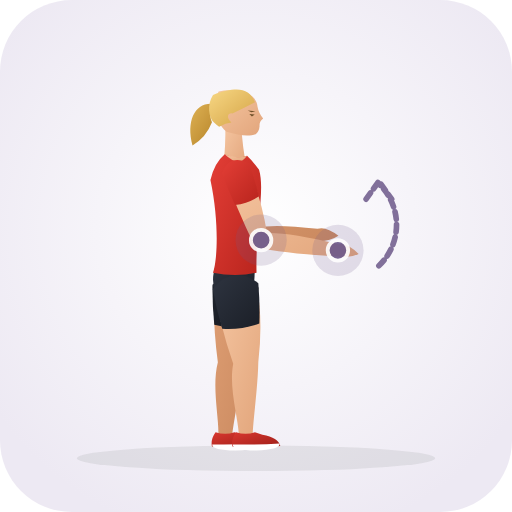
t = 0.00 s
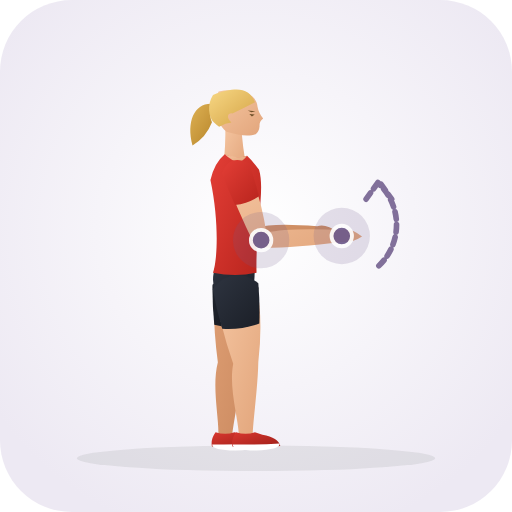
t = 0.35 s
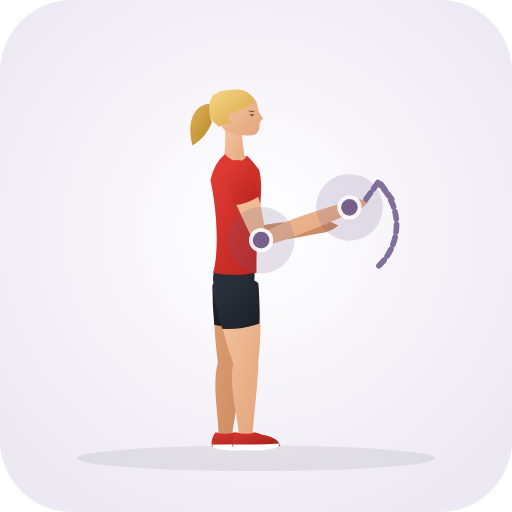
t = 1.05 s
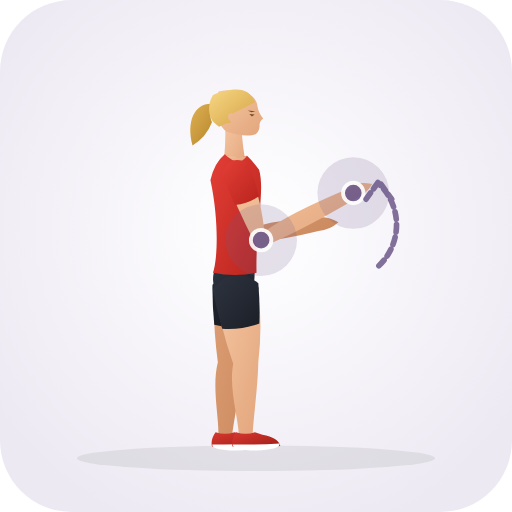
t = 1.40 s
t = 1.75 s: frame unchanged from t = 1.05 s, image omitted
t = 2.45 s: frame unchanged from t = 0.35 s, image omitted

The animated SVG that drew these frames (rendered in a browser with its animation timeline set to each time). Animation: 30 SMIL elements (animate=30); one cycle of 2.80 s, repeats indefinitely.

<svg xmlns="http://www.w3.org/2000/svg" viewBox="0 0 200 200" role="img" aria-label="Wrist Extensor Rotation Stretch (Shoulder · Stretch)">
  <defs>
    <radialGradient id="bg" cx="50%" cy="45%" r="62%"><stop offset="0%" stop-color="#ffffff" /><stop offset="100%" stop-color="#ede9f3" /></radialGradient>
    <linearGradient id="skin" x1="0%" y1="0%" x2="100%" y2="100%"><stop offset="0%" stop-color="#f6c7a3" /><stop offset="100%" stop-color="#e2a57b" /></linearGradient>
    <linearGradient id="skinBack" x1="0%" y1="0%" x2="100%" y2="100%"><stop offset="0%" stop-color="#df9f74" /><stop offset="100%" stop-color="#c9885e" /></linearGradient>
    <linearGradient id="shirt" x1="0%" y1="0%" x2="100%" y2="100%"><stop offset="0%" stop-color="#e33e36" /><stop offset="100%" stop-color="#b8241d" /></linearGradient>
    <linearGradient id="shirtBack" x1="0%" y1="0%" x2="100%" y2="100%"><stop offset="0%" stop-color="#ba261f" /><stop offset="100%" stop-color="#911914" /></linearGradient>
    <linearGradient id="shorts" x1="0%" y1="0%" x2="100%" y2="100%"><stop offset="0%" stop-color="#2e3440" /><stop offset="100%" stop-color="#1b1f27" /></linearGradient>
    <linearGradient id="shortsBack" x1="0%" y1="0%" x2="100%" y2="100%"><stop offset="0%" stop-color="#212630" /><stop offset="100%" stop-color="#13161c" /></linearGradient>
    <linearGradient id="hair" x1="0%" y1="0%" x2="100%" y2="100%"><stop offset="0%" stop-color="#f7d784" /><stop offset="100%" stop-color="#d4a345" /></linearGradient>
    <linearGradient id="hairBack" x1="0%" y1="0%" x2="100%" y2="100%"><stop offset="0%" stop-color="#deb154" /><stop offset="100%" stop-color="#b58328" /></linearGradient>
    <linearGradient id="shoe" x1="0%" y1="0%" x2="100%" y2="100%"><stop offset="0%" stop-color="#d93830" /><stop offset="100%" stop-color="#9e1e18" /></linearGradient>
  </defs>
  <rect width="200" height="200" rx="28" fill="url(#bg)" />
  <ellipse cx="100" cy="179.0" rx="70" ry="5" fill="#1b2520" fill-opacity="0.08" />
  
  <g>
    <path d="M 83.8 111.3 Q 82.9 125.1 85.1 141.5 C 82.7 150.8 85.5 162.9 85.3 169.6 Q 87.8 173.0 90.7 170.0 C 91.5 163.3 94.0 151.7 94.9 142.1 Q 100.2 126.2 100.2 112.3 Q 92.5 104.4 83.8 111.3 Z" fill="url(#skinBack)"><animate attributeName="d" values="M 83.8 111.3 Q 82.9 125.1 85.1 141.5 C 82.7 150.8 85.5 162.9 85.3 169.6 Q 87.8 173.0 90.7 170.0 C 91.5 163.3 94.0 151.7 94.9 142.1 Q 100.2 126.2 100.2 112.3 Q 92.5 104.4 83.8 111.3 Z;M 83.8 111.3 Q 82.9 125.1 85.1 141.5 C 82.7 150.8 85.5 162.9 85.3 169.6 Q 87.8 173.0 90.7 170.0 C 91.5 163.3 94.0 151.7 94.9 142.1 Q 100.2 126.2 100.2 112.3 Q 92.5 104.4 83.8 111.3 Z;M 83.8 111.3 Q 82.9 125.1 85.1 141.5 C 82.7 150.8 85.5 162.9 85.3 169.6 Q 87.8 173.0 90.7 170.0 C 91.5 163.3 94.0 151.7 94.9 142.1 Q 100.2 126.2 100.2 112.3 Q 92.5 104.4 83.8 111.3 Z" dur="2.8s" repeatCount="indefinite" /></path>
    <path d="M 83.0 111.2 Q 82.9 119.0 83.7 126.9 Q 90.9 128.9 98.2 127.9 Q 100.1 120.2 101.0 112.4 Q 92.6 103.3 83.0 111.2 Z" fill="url(#shortsBack)"><animate attributeName="d" values="M 83.0 111.2 Q 82.9 119.0 83.7 126.9 Q 90.9 128.9 98.2 127.9 Q 100.1 120.2 101.0 112.4 Q 92.6 103.3 83.0 111.2 Z;M 83.0 111.2 Q 82.9 119.0 83.7 126.9 Q 90.9 128.9 98.2 127.9 Q 100.1 120.2 101.0 112.4 Q 92.6 103.3 83.0 111.2 Z;M 83.0 111.2 Q 82.9 119.0 83.7 126.9 Q 90.9 128.9 98.2 127.9 Q 100.1 120.2 101.0 112.4 Q 92.6 103.3 83.0 111.2 Z" dur="2.8s" repeatCount="indefinite" /></path>
    <path d="M 84.2 168.8 Q 82.2 171.6 82.8 174.4 Q 91.5 175.0 101.5 174.2 Q 100.8 171.0 94.5 169.8 L 91.6 168.8 Q 88.0 170.1 84.2 168.8 Z" fill="url(#shoe)"><animate attributeName="d" values="M 84.2 168.8 Q 82.2 171.6 82.8 174.4 Q 91.5 175.0 101.5 174.2 Q 100.8 171.0 94.5 169.8 L 91.6 168.8 Q 88.0 170.1 84.2 168.8 Z;M 84.2 168.8 Q 82.2 171.6 82.8 174.4 Q 91.5 175.0 101.5 174.2 Q 100.8 171.0 94.5 169.8 L 91.6 168.8 Q 88.0 170.1 84.2 168.8 Z;M 84.2 168.8 Q 82.2 171.6 82.8 174.4 Q 91.5 175.0 101.5 174.2 Q 100.8 171.0 94.5 169.8 L 91.6 168.8 Q 88.0 170.1 84.2 168.8 Z" dur="2.8s" repeatCount="indefinite" /></path>
    <path d="M 82.9 173.6 Q 92.0 173.8 101.2 173.2 Q 101.8 175.6 92.0 176.0 Q 82.7 175.8 82.9 173.6 Z" fill="#ffffff"><animate attributeName="d" values="M 82.9 173.6 Q 92.0 173.8 101.2 173.2 Q 101.8 175.6 92.0 176.0 Q 82.7 175.8 82.9 173.6 Z;M 82.9 173.6 Q 92.0 173.8 101.2 173.2 Q 101.8 175.6 92.0 176.0 Q 82.7 175.8 82.9 173.6 Z;M 82.9 173.6 Q 92.0 173.8 101.2 173.2 Q 101.8 175.6 92.0 176.0 Q 82.7 175.8 82.9 173.6 Z" dur="2.8s" repeatCount="indefinite" /></path>
    <path d="M 87.2 66.9 Q 89.9 78.9 95.8 94.6 Q 106.8 95.8 124.0 94.2 Q 128.5 94.5 132.2 92.1 Q 127.2 88.2 124.0 89.4 Q 106.8 87.3 100.2 89.0 Q 100.2 76.5 96.8 64.7 Q 90.8 60.8 87.2 66.9 Z" fill="url(#skinBack)"><animate attributeName="d" values="M 87.2 66.9 Q 89.9 78.9 95.8 94.6 Q 106.8 95.8 124.0 94.2 Q 128.5 94.5 132.2 92.1 Q 127.2 88.2 124.0 89.4 Q 106.8 87.3 100.2 89.0 Q 100.2 76.5 96.8 64.7 Q 90.8 60.8 87.2 66.9 Z;M 87.2 66.9 Q 89.9 78.9 96.0 94.8 Q 107.4 94.4 124.4 90.2 Q 128.9 89.8 132.2 86.8 Q 126.6 83.8 123.6 85.4 Q 106.2 86.0 100.0 88.8 Q 100.2 76.5 96.8 64.7 Q 90.8 60.8 87.2 66.9 Z;M 87.2 66.9 Q 89.9 78.9 95.8 94.6 Q 106.8 95.8 124.0 94.2 Q 128.5 94.5 132.2 92.1 Q 127.2 88.2 124.0 89.4 Q 106.8 87.3 100.2 89.0 Q 100.2 76.5 96.8 64.7 Q 90.8 60.8 87.2 66.9 Z" dur="2.8s" repeatCount="indefinite" /></path>
    <path d="M 86.5 67.1 Q 87.9 72.9 89.8 78.6 Q 95.0 78.7 99.6 76.4 Q 98.8 70.4 97.5 64.5 Q 90.6 59.5 86.5 67.1 Z" fill="url(#shirtBack)"><animate attributeName="d" values="M 86.5 67.1 Q 87.9 72.9 89.8 78.6 Q 95.0 78.7 99.6 76.4 Q 98.8 70.4 97.5 64.5 Q 90.6 59.5 86.5 67.1 Z;M 86.5 67.1 Q 87.9 72.9 89.8 78.6 Q 95.0 78.7 99.6 76.4 Q 98.8 70.4 97.5 64.5 Q 90.6 59.5 86.5 67.1 Z;M 86.5 67.1 Q 87.9 72.9 89.8 78.6 Q 95.0 78.7 99.6 76.4 Q 98.8 70.4 97.5 64.5 Q 90.6 59.5 86.5 67.1 Z" dur="2.8s" repeatCount="indefinite" /></path>
    <path d="M 84.5 40.8 C 76.5 39.1 72.5 46.8 75.2 56.8 Q 80.5 53.8 82.8 47.8 C 81.5 44.8 82.5 42.3 84.5 40.8 Z" fill="url(#hairBack)"><animate attributeName="d" values="M 84.5 40.8 C 76.5 39.1 72.5 46.8 75.2 56.8 Q 80.5 53.8 82.8 47.8 C 81.5 44.8 82.5 42.3 84.5 40.8 Z;M 84.5 40.8 C 76.5 39.1 72.5 46.8 75.2 56.8 Q 80.5 53.8 82.8 47.8 C 81.5 44.8 82.5 42.3 84.5 40.8 Z;M 84.5 40.8 C 76.5 39.1 72.5 46.8 75.2 56.8 Q 80.5 53.8 82.8 47.8 C 81.5 44.8 82.5 42.3 84.5 40.8 Z" dur="2.8s" repeatCount="indefinite" /></path>
    <path d="M 88.0 48.3 Q 88.2 57.8 87.2 64.3 Q 92.0 67.0 96.2 64.6 Q 94.8 58.0 94.2 48.8 Q 91.5 46.8 88.0 48.3 Z" fill="url(#skin)"><animate attributeName="d" values="M 88.0 48.3 Q 88.2 57.8 87.2 64.3 Q 92.0 67.0 96.2 64.6 Q 94.8 58.0 94.2 48.8 Q 91.5 46.8 88.0 48.3 Z;M 88.0 48.3 Q 88.2 57.8 87.2 64.3 Q 92.0 67.0 96.2 64.6 Q 94.8 58.0 94.2 48.8 Q 91.5 46.8 88.0 48.3 Z;M 88.0 48.3 Q 88.2 57.8 87.2 64.3 Q 92.0 67.0 96.2 64.6 Q 94.8 58.0 94.2 48.8 Q 91.5 46.8 88.0 48.3 Z" dur="2.8s" repeatCount="indefinite" /></path>
    <path d="M 91.0 35.3 C 97.0 35.3 100.4 38.3 100.6 41.7 Q 101.0 44.1 102.8 46.3 Q 101.2 47.5 101.4 49.3 Q 101.2 51.3 100.0 52.3 C 97.2 53.5 93.5 52.9 88.5 51.5 C 84.4 48.3 82.6 40.8 85.4 35.7 Q 88.2 35.1 91.0 35.3 Z" fill="url(#skin)"><animate attributeName="d" values="M 91.0 35.3 C 97.0 35.3 100.4 38.3 100.6 41.7 Q 101.0 44.1 102.8 46.3 Q 101.2 47.5 101.4 49.3 Q 101.2 51.3 100.0 52.3 C 97.2 53.5 93.5 52.9 88.5 51.5 C 84.4 48.3 82.6 40.8 85.4 35.7 Q 88.2 35.1 91.0 35.3 Z;M 91.0 35.3 C 97.0 35.3 100.4 38.3 100.6 41.7 Q 101.0 44.1 102.8 46.3 Q 101.2 47.5 101.4 49.3 Q 101.2 51.3 100.0 52.3 C 97.2 53.5 93.5 52.9 88.5 51.5 C 84.4 48.3 82.6 40.8 85.4 35.7 Q 88.2 35.1 91.0 35.3 Z;M 91.0 35.3 C 97.0 35.3 100.4 38.3 100.6 41.7 Q 101.0 44.1 102.8 46.3 Q 101.2 47.5 101.4 49.3 Q 101.2 51.3 100.0 52.3 C 97.2 53.5 93.5 52.9 88.5 51.5 C 84.4 48.3 82.6 40.8 85.4 35.7 Q 88.2 35.1 91.0 35.3 Z" dur="2.8s" repeatCount="indefinite" /></path>
    <path d="M 99.6 39.9 C 97.2 34.3 92.5 33.7 83.2 37.1 C 80.8 40.8 81.5 45.8 83.5 47.8 Q 84.5 48.8 85.6 49.5 Q 88.2 48.1 90.4 47.9 C 88.4 46.1 88.7 44.1 90.8 44.3 Q 95.4 42.1 99.6 39.9 Z" fill="url(#hair)"><animate attributeName="d" values="M 99.6 39.9 C 97.2 34.3 92.5 33.7 83.2 37.1 C 80.8 40.8 81.5 45.8 83.5 47.8 Q 84.5 48.8 85.6 49.5 Q 88.2 48.1 90.4 47.9 C 88.4 46.1 88.7 44.1 90.8 44.3 Q 95.4 42.1 99.6 39.9 Z;M 99.6 39.9 C 97.2 34.3 92.5 33.7 83.2 37.1 C 80.8 40.8 81.5 45.8 83.5 47.8 Q 84.5 48.8 85.6 49.5 Q 88.2 48.1 90.4 47.9 C 88.4 46.1 88.7 44.1 90.8 44.3 Q 95.4 42.1 99.6 39.9 Z;M 99.6 39.9 C 97.2 34.3 92.5 33.7 83.2 37.1 C 80.8 40.8 81.5 45.8 83.5 47.8 Q 84.5 48.8 85.6 49.5 Q 88.2 48.1 90.4 47.9 C 88.4 46.1 88.7 44.1 90.8 44.3 Q 95.4 42.1 99.6 39.9 Z" dur="2.8s" repeatCount="indefinite" /></path>
    <path d="M 97.4 44.5 L 99.5 44.7 L 98.4 45.5 Z M 96.8 43.2 L 99.8 43.5 L 98.2 43.8 Z" fill="#6e4f28"><animate attributeName="d" values="M 97.4 44.5 L 99.5 44.7 L 98.4 45.5 Z M 96.8 43.2 L 99.8 43.5 L 98.2 43.8 Z;M 97.4 44.5 L 99.5 44.7 L 98.4 45.5 Z M 96.8 43.2 L 99.8 43.5 L 98.2 43.8 Z;M 97.4 44.5 L 99.5 44.7 L 98.4 45.5 Z M 96.8 43.2 L 99.8 43.5 L 98.2 43.8 Z" dur="2.8s" repeatCount="indefinite" /></path>
    <path d="M 84.8 102.3 Q 80.6 111.8 87.5 120.0 Q 92.0 121.5 96.5 120.0 Q 100.2 111.8 99.4 102.3 Z" fill="url(#shorts)"><animate attributeName="d" values="M 84.8 102.3 Q 80.6 111.8 87.5 120.0 Q 92.0 121.5 96.5 120.0 Q 100.2 111.8 99.4 102.3 Z;M 84.8 102.3 Q 80.6 111.8 87.5 120.0 Q 92.0 121.5 96.5 120.0 Q 100.2 111.8 99.4 102.3 Z;M 84.8 102.3 Q 80.6 111.8 87.5 120.0 Q 92.0 121.5 96.5 120.0 Q 100.2 111.8 99.4 102.3 Z" dur="2.8s" repeatCount="indefinite" /></path>
    <path d="M 87.8 60.3 Q 83.8 63.6 82.2 70.3 C 85.8 87.2 84.8 102.3 83.2 106.5 Q 92.0 108.3 100.2 106.5 C 99.8 88.2 103.6 74.3 101.2 66.3 Q 98.5 62.6 96.5 60.8 Q 92.0 62.6 87.8 60.3 Z" fill="url(#shirt)"><animate attributeName="d" values="M 87.8 60.3 Q 83.8 63.6 82.2 70.3 C 85.8 87.2 84.8 102.3 83.2 106.5 Q 92.0 108.3 100.2 106.5 C 99.8 88.2 103.6 74.3 101.2 66.3 Q 98.5 62.6 96.5 60.8 Q 92.0 62.6 87.8 60.3 Z;M 87.8 60.3 Q 83.8 63.6 82.2 70.3 C 85.8 87.2 84.8 102.3 83.2 106.5 Q 92.0 108.3 100.2 106.5 C 99.8 88.2 103.6 74.3 101.2 66.3 Q 98.5 62.6 96.5 60.8 Q 92.0 62.6 87.8 60.3 Z;M 87.8 60.3 Q 83.8 63.6 82.2 70.3 C 85.8 87.2 84.8 102.3 83.2 106.5 Q 92.0 108.3 100.2 106.5 C 99.8 88.2 103.6 74.3 101.2 66.3 Q 98.5 62.6 96.5 60.8 Q 92.0 62.6 87.8 60.3 Z" dur="2.8s" repeatCount="indefinite" /></path>
    <path d="M 87.8 60.3 Q 93.2 65.6 96.5 60.8 Q 92.0 62.3 87.8 60.3 Z" fill="url(#skin)"><animate attributeName="d" values="M 87.8 60.3 Q 93.2 65.6 96.5 60.8 Q 92.0 62.3 87.8 60.3 Z;M 87.8 60.3 Q 93.2 65.6 96.5 60.8 Q 92.0 62.3 87.8 60.3 Z;M 87.8 60.3 Q 93.2 65.6 96.5 60.8 Q 92.0 62.3 87.8 60.3 Z" dur="2.8s" repeatCount="indefinite" /></path>
    <path d="M 83.9 112.9 Q 85.7 126.7 91.1 142.1 C 89.3 151.3 93.0 163.1 93.3 169.8 Q 96.0 173.0 98.7 169.8 C 99.0 163.1 100.7 151.3 100.9 141.5 Q 102.9 124.4 100.1 110.7 Q 91.0 104.5 83.9 112.9 Z" fill="url(#skin)"><animate attributeName="d" values="M 83.9 112.9 Q 85.7 126.7 91.1 142.1 C 89.3 151.3 93.0 163.1 93.3 169.8 Q 96.0 173.0 98.7 169.8 C 99.0 163.1 100.7 151.3 100.9 141.5 Q 102.9 124.4 100.1 110.7 Q 91.0 104.5 83.9 112.9 Z;M 83.9 112.9 Q 85.7 126.7 91.1 142.1 C 89.3 151.3 93.0 163.1 93.3 169.8 Q 96.0 173.0 98.7 169.8 C 99.0 163.1 100.7 151.3 100.9 141.5 Q 102.9 124.4 100.1 110.7 Q 91.0 104.5 83.9 112.9 Z;M 83.9 112.9 Q 85.7 126.7 91.1 142.1 C 89.3 151.3 93.0 163.1 93.3 169.8 Q 96.0 173.0 98.7 169.8 C 99.0 163.1 100.7 151.3 100.9 141.5 Q 102.9 124.4 100.1 110.7 Q 91.0 104.5 83.9 112.9 Z" dur="2.8s" repeatCount="indefinite" /></path>
    <path d="M 83.1 113.0 Q 84.5 120.7 86.8 128.4 Q 94.3 128.9 101.3 126.4 Q 101.6 118.5 100.9 110.6 Q 90.9 103.3 83.1 113.0 Z" fill="url(#shorts)"><animate attributeName="d" values="M 83.1 113.0 Q 84.5 120.7 86.8 128.4 Q 94.3 128.9 101.3 126.4 Q 101.6 118.5 100.9 110.6 Q 90.9 103.3 83.1 113.0 Z;M 83.1 113.0 Q 84.5 120.7 86.8 128.4 Q 94.3 128.9 101.3 126.4 Q 101.6 118.5 100.9 110.6 Q 90.9 103.3 83.1 113.0 Z;M 83.1 113.0 Q 84.5 120.7 86.8 128.4 Q 94.3 128.9 101.3 126.4 Q 101.6 118.5 100.9 110.6 Q 90.9 103.3 83.1 113.0 Z" dur="2.8s" repeatCount="indefinite" /></path>
    <path d="M 92.2 168.8 Q 90.2 171.6 90.8 174.4 Q 99.5 175.0 109.5 174.2 Q 108.8 171.0 102.5 169.8 L 99.6 168.8 Q 96.0 170.1 92.2 168.8 Z" fill="url(#shoe)"><animate attributeName="d" values="M 92.2 168.8 Q 90.2 171.6 90.8 174.4 Q 99.5 175.0 109.5 174.2 Q 108.8 171.0 102.5 169.8 L 99.6 168.8 Q 96.0 170.1 92.2 168.8 Z;M 92.2 168.8 Q 90.2 171.6 90.8 174.4 Q 99.5 175.0 109.5 174.2 Q 108.8 171.0 102.5 169.8 L 99.6 168.8 Q 96.0 170.1 92.2 168.8 Z;M 92.2 168.8 Q 90.2 171.6 90.8 174.4 Q 99.5 175.0 109.5 174.2 Q 108.8 171.0 102.5 169.8 L 99.6 168.8 Q 96.0 170.1 92.2 168.8 Z" dur="2.8s" repeatCount="indefinite" /></path>
    <path d="M 90.9 173.6 Q 100.0 173.8 109.2 173.2 Q 109.8 175.6 100.0 176.0 Q 90.7 175.8 90.9 173.6 Z" fill="#ffffff"><animate attributeName="d" values="M 90.9 173.6 Q 100.0 173.8 109.2 173.2 Q 109.8 175.6 100.0 176.0 Q 90.7 175.8 90.9 173.6 Z;M 90.9 173.6 Q 100.0 173.8 109.2 173.2 Q 109.8 175.6 100.0 176.0 Q 90.7 175.8 90.9 173.6 Z;M 90.9 173.6 Q 100.0 173.8 109.2 173.2 Q 109.8 175.6 100.0 176.0 Q 90.7 175.8 90.9 173.6 Z" dur="2.8s" repeatCount="indefinite" /></path>
    <path d="M 87.4 67.4 Q 91.9 80.4 99.7 96.6 Q 111.7 99.1 131.7 100.2 Q 136.1 101.1 140.1 99.2 Q 135.6 94.7 132.3 95.4 Q 112.8 90.7 104.3 91.0 Q 101.9 76.8 96.6 64.2 Q 90.3 61.0 87.4 67.4 Z" fill="url(#skin)"><animate attributeName="d" values="M 87.4 67.4 Q 91.9 80.4 99.7 96.6 Q 111.7 99.1 131.7 100.2 Q 136.1 101.1 140.1 99.2 Q 135.6 94.7 132.3 95.4 Q 112.8 90.7 104.3 91.0 Q 101.9 76.8 96.6 64.2 Q 90.3 61.0 87.4 67.4 Z;M 87.4 67.4 Q 91.9 80.4 100.7 97.1 Q 116.1 91.1 139.1 77.5 Q 143.2 75.8 145.4 71.9 Q 139.2 70.7 136.9 73.3 Q 112.2 83.6 103.3 90.5 Q 101.9 76.8 96.6 64.2 Q 90.3 61.0 87.4 67.4 Z;M 87.4 67.4 Q 91.9 80.4 99.7 96.6 Q 111.7 99.1 131.7 100.2 Q 136.1 101.1 140.1 99.2 Q 135.6 94.7 132.3 95.4 Q 112.8 90.7 104.3 91.0 Q 101.9 76.8 96.6 64.2 Q 90.3 61.0 87.4 67.4 Z" dur="2.8s" repeatCount="indefinite" /></path>
    <path d="M 86.7 67.7 Q 89.0 74.0 91.8 80.1 Q 96.9 79.5 101.2 76.7 Q 99.5 70.2 97.3 63.9 Q 89.8 59.7 86.7 67.7 Z" fill="url(#shirt)"><animate attributeName="d" values="M 86.7 67.7 Q 89.0 74.0 91.8 80.1 Q 96.9 79.5 101.2 76.7 Q 99.5 70.2 97.3 63.9 Q 89.8 59.7 86.7 67.7 Z;M 86.7 67.7 Q 89.0 74.0 91.8 80.1 Q 96.9 79.5 101.2 76.7 Q 99.5 70.2 97.3 63.9 Q 89.8 59.7 86.7 67.7 Z;M 86.7 67.7 Q 89.0 74.0 91.8 80.1 Q 96.9 79.5 101.2 76.7 Q 99.5 70.2 97.3 63.9 Q 89.8 59.7 86.7 67.7 Z" dur="2.8s" repeatCount="indefinite" /></path>
  </g>
  <circle cx="132.0" cy="97.8" r="12" fill="#6d598a" fill-opacity="0.18"><animate attributeName="cx" values="132.0;138.0;132.0" dur="2.8s" repeatCount="indefinite" /><animate attributeName="cy" values="97.8;75.4;97.8" dur="2.8s" repeatCount="indefinite" /><animate attributeName="r" values="10;14;10" dur="2.8s" repeatCount="indefinite" /></circle><circle cx="132.0" cy="97.8" r="4" fill="#6d598a" stroke="#ffffff" stroke-width="1.5" opacity="0.9"><animate attributeName="cx" values="132.0;138.0;132.0" dur="2.8s" repeatCount="indefinite" /><animate attributeName="cy" values="97.8;75.4;97.8" dur="2.8s" repeatCount="indefinite" /></circle><circle cx="102.0" cy="93.8" r="12" fill="#6d598a" fill-opacity="0.18"><animate attributeName="cx" values="102.0;102.0;102.0" dur="2.8s" repeatCount="indefinite" /><animate attributeName="cy" values="93.8;93.8;93.8" dur="2.8s" repeatCount="indefinite" /><animate attributeName="r" values="10;14;10" dur="2.8s" repeatCount="indefinite" /></circle><circle cx="102.0" cy="93.8" r="4" fill="#6d598a" stroke="#ffffff" stroke-width="1.5" opacity="0.9"><animate attributeName="cx" values="102.0;102.0;102.0" dur="2.8s" repeatCount="indefinite" /><animate attributeName="cy" values="93.8;93.8;93.8" dur="2.8s" repeatCount="indefinite" /></circle>
  <path d="M148 108 A 22 22 0 0 0 148 76 M143 82 L148 75 L153 82" transform="translate(0 -4.2)" fill="none" stroke="#6d598a" stroke-width="2.2" stroke-linecap="round" stroke-linejoin="round" stroke-dasharray="3 2" opacity="0.85" />
</svg>
